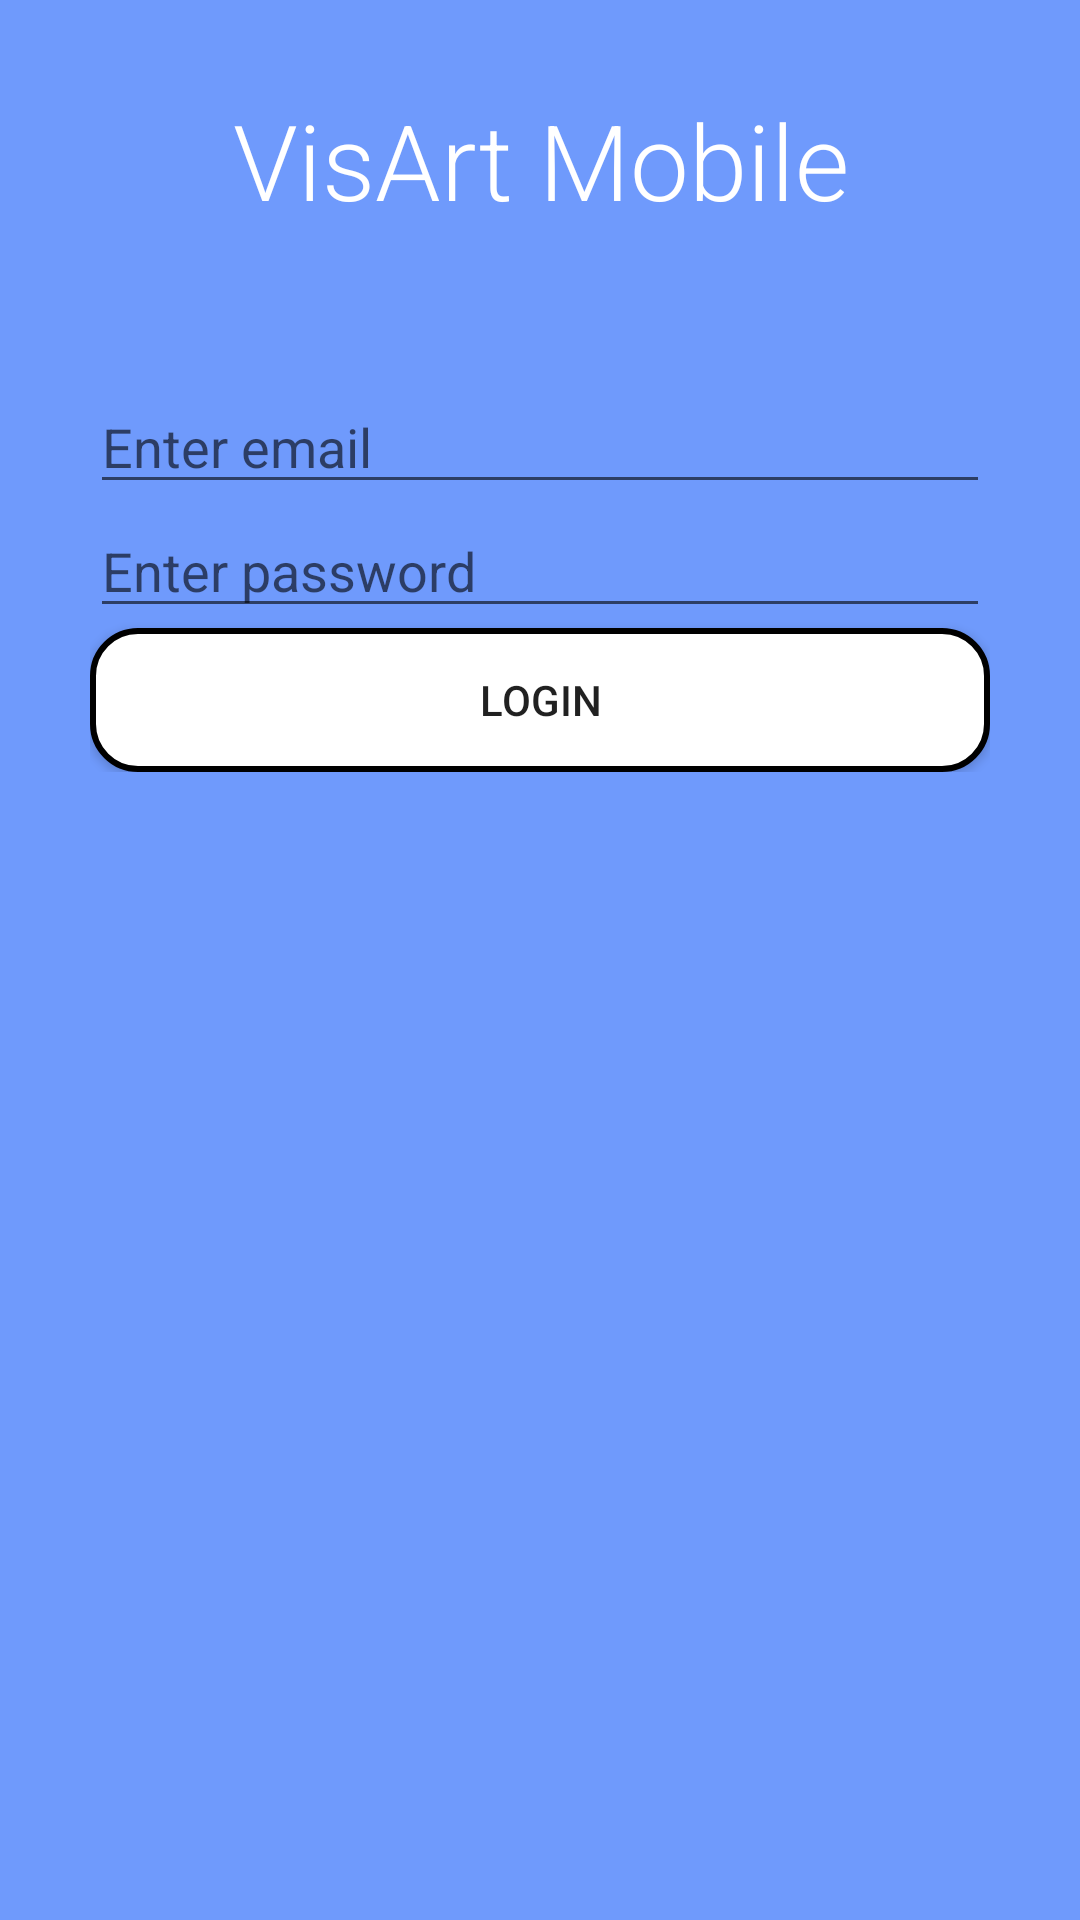

This screen was rendered from an Android layout file. Write that file and the resources it references.
<!-- AndroidManifest.xml: application theme Theme.VisArtMobile -->
<!-- res/layout/activity_login.xml -->
<?xml version="1.0" encoding="utf-8"?>
<LinearLayout xmlns:android="http://schemas.android.com/apk/res/android"
    xmlns:app="http://schemas.android.com/apk/res-auto"
    xmlns:tools="http://schemas.android.com/tools"
    android:layout_width="match_parent"
    android:layout_height="match_parent"
    android:orientation="vertical"
    android:paddingBottom="10dp"
    android:paddingLeft="10dp"
    android:paddingRight="10dp"
    android:paddingTop="10dp"
    android:background="@drawable/login_background"
    tools:context=".LoginActivity">

    <TextView
        android:layout_width="match_parent"
        android:layout_height="wrap_content"
        android:layout_marginTop="20dp"
        android:layout_marginLeft="10dp"
        android:layout_marginRight="10dp"
        android:fontFamily="sans-serif-light"
        android:gravity="center"
        android:text="VisArt Mobile"
        android:textColor="#FFFFFF"
        android:textSize="35dp"/>

    <LinearLayout
        android:layout_width="match_parent"
        android:layout_height="wrap_content"
        android:orientation="vertical"
        android:paddingBottom="20dp"
        android:paddingLeft="20dp"
        android:paddingRight="20dp"
        android:paddingTop="20dp"
        android:layout_marginTop="30dp"
        android:background="@drawable/form_bubble_shape"

        >

        <EditText
            android:layout_width="match_parent"
            android:layout_height="wrap_content"
            android:id="@+id/loginEmail"
            android:hint="Enter email"
            android:inputType="textEmailAddress"
            />
        <EditText
            android:layout_width="match_parent"
            android:layout_height="wrap_content"
            android:id="@+id/loginPass"
            android:inputType="textPassword"
            android:hint="Enter password"
            />

        <Button
            android:layout_width="match_parent"
            android:layout_height="wrap_content"
            android:onClick="loginButtonClicked"
            android:text="Login"
            android:background="@drawable/button_background_login"
            />



    </LinearLayout>

</LinearLayout>
<!-- resources referenced by this layout -->
<resources>
  <!-- drawable button_background_login (drawable) -->
  <?xml version="1.0" encoding="utf-8"?>
  <shape xmlns:android="http://schemas.android.com/apk/res/android">
      <solid android:color="#FFFFFF"/>
      <corners android:radius="15dp"/>
      <stroke android:width="2dp"/>
  </shape>
  <!-- drawable login_background (drawable) -->
  <?xml version="1.0" encoding="utf-8"?>
  <shape xmlns:android="http://schemas.android.com/apk/res/android">
      <solid android:color="#6F9AFC"/>
  </shape>
  <style name="Theme.VisArtMobile" parent="Theme.MaterialComponents.DayNight.DarkActionBar">
          
          <item name="colorPrimary">@color/purple_500</item>
          <item name="colorPrimaryVariant">@color/purple_700</item>
          <item name="colorOnPrimary">@color/white</item>
          
          <item name="colorSecondary">@color/teal_200</item>
          <item name="colorSecondaryVariant">@color/teal_700</item>
          <item name="colorOnSecondary">@color/black</item>
          
          <item name="android:statusBarColor" tools:targetApi="l">?attr/colorPrimaryVariant</item>
          
      </style>
  <color name="purple_500">#EAA949</color>
  <color name="purple_700">#FFC107</color>
  <color name="white">#FFFFFFFF</color>
  <color name="teal_200">#FF03DAC5</color>
  <color name="teal_700">#FF018786</color>
  <color name="black">#FF000000</color>
</resources>
